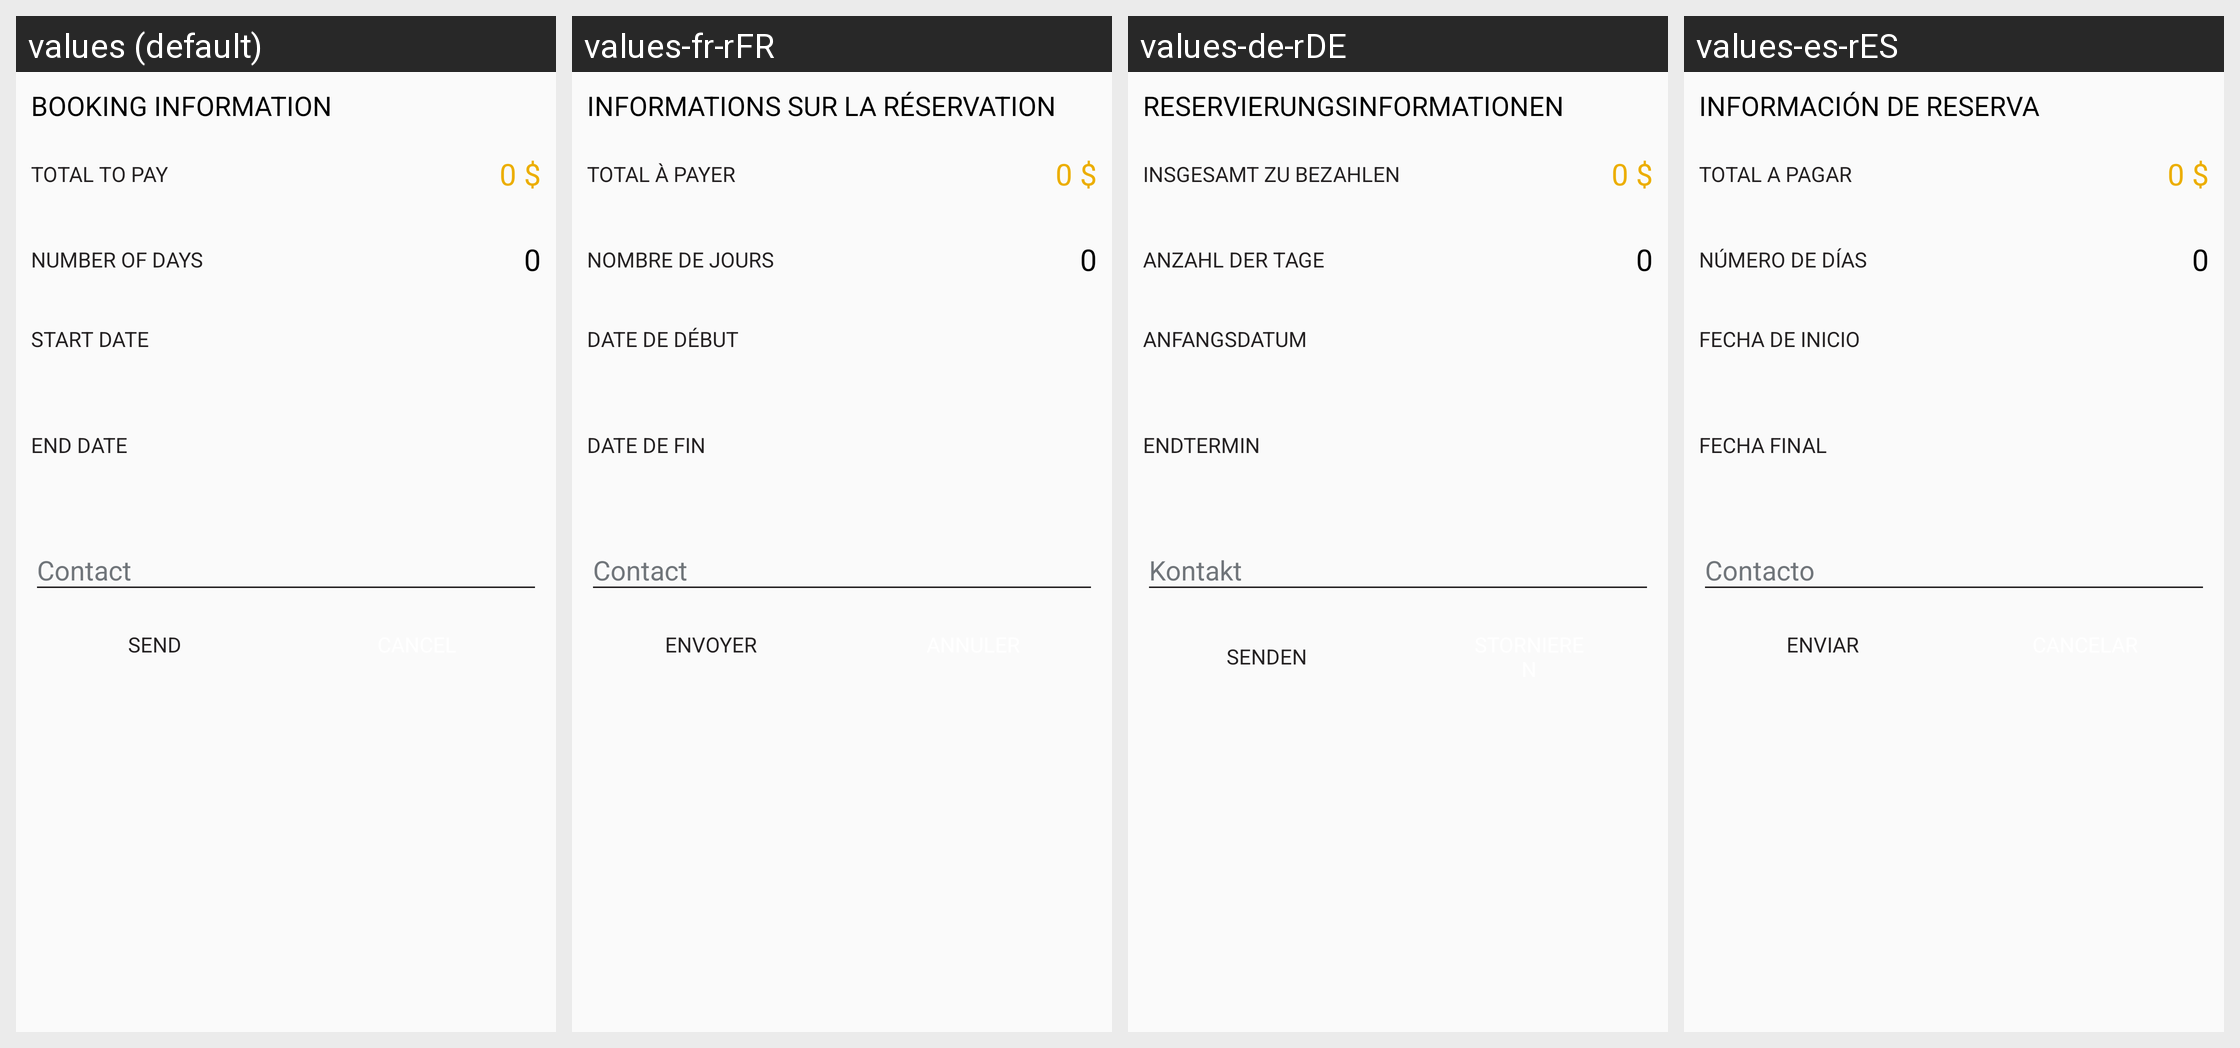

The same Android screen rendered under several of its app's locales, left to right. List the strings drawn on it with the default value and each locale's translation.
Android screen res/layout/fragment_bottom_sheet_location.xml rendered under 4 locales, left to right: values (default), values-fr-rFR, values-de-rDE, values-es-rES. Device: Nexus 5 (rendered at 1080×1920; each locale shown at half size, 540×960, under a caption strip naming it); theme AppTheme.
Other locales in the repository, not shown: values-ar-rSA, values-bn-rBD, values-bo-rCN, values-en-rGB, values-hi-rIN, values-ja-rJP, values-ko-rKP, values-pt-rPT, values-ru-rRU.
Strings drawn on this screen, with the default value and each locale's value (text and hints the layout hard-codes, and strings that could not be matched under every locale, appear in the picture but are not listed):

information_sur_la_r_servation
  values: Booking Information
  values-fr-rFR: Informations sur la réservation
  values-de-rDE: Reservierungsinformationen
  values-es-rES: Información de reserva

total_payer
  values: Total to pay
  values-fr-rFR: Total à payer
  values-de-rDE: Insgesamt zu bezahlen
  values-es-rES: Total a pagar

nombre_de_jour
  values: Number of days
  values-fr-rFR: Nombre de jours
  values-de-rDE: Anzahl der Tage
  values-es-rES: Número de días

date_d_but
  values: Start date
  values-fr-rFR: Date de début
  values-de-rDE: Anfangsdatum
  values-es-rES: Fecha de inicio

date_fin
  values: End date
  values-fr-rFR: Date de fin
  values-de-rDE: Endtermin
  values-es-rES: Fecha final

envoyer
  values: SEND
  values-fr-rFR: ENVOYER
  values-de-rDE: SENDEN
  values-es-rES: ENVIAR
